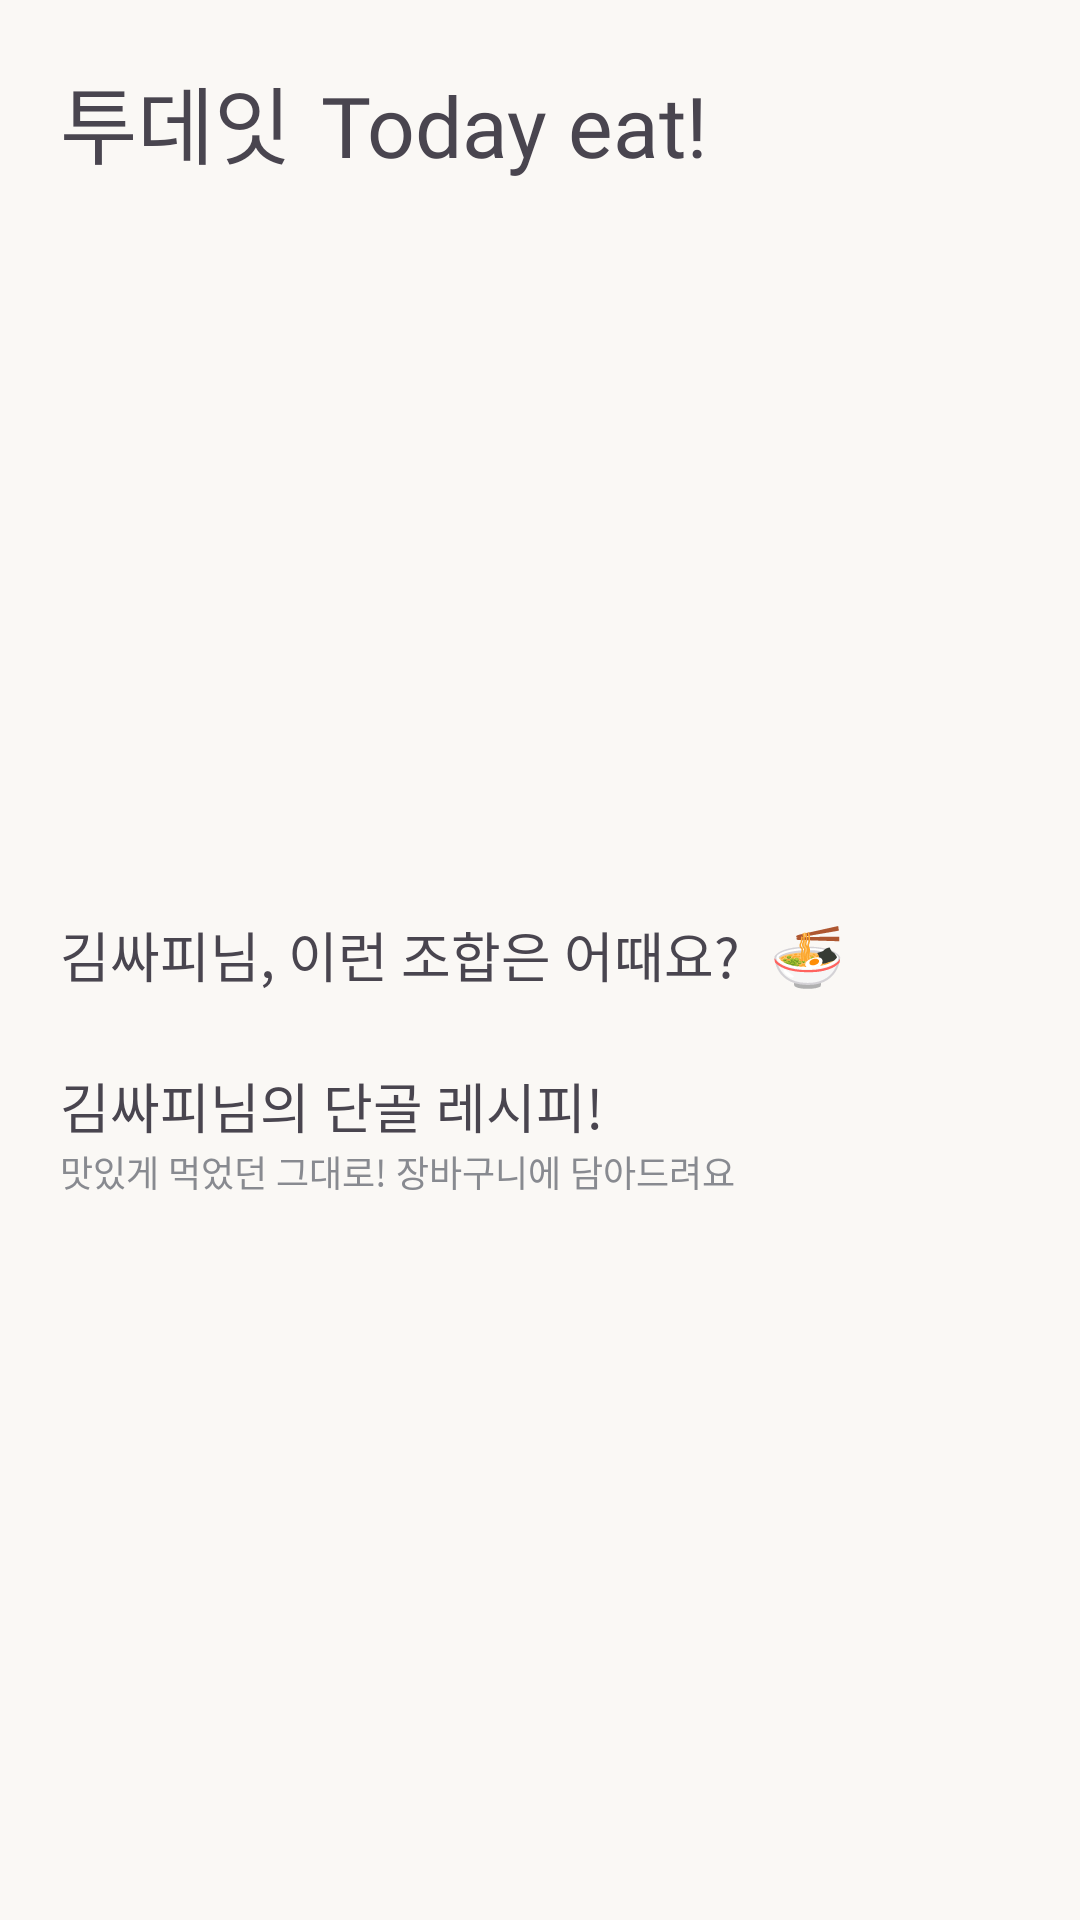

This screen was rendered from an Android layout file. Write that file and the resources it references.
<!-- AndroidManifest.xml: application theme Theme.SmartstoreUI -->
<!-- res/layout/fragment_home.xml -->
<?xml version="1.0" encoding="utf-8"?>
<androidx.core.widget.NestedScrollView xmlns:android="http://schemas.android.com/apk/res/android"
    android:layout_width="match_parent"
    android:layout_height="match_parent"
    android:background="@color/background_ivory"
    xmlns:app="http://schemas.android.com/apk/res-auto"
    android:orientation="vertical"
    android:backgroundTint="@color/background_ivory"
    >
    <LinearLayout
        android:orientation="vertical"
        android:layout_width="match_parent"
        android:layout_height="match_parent">
<LinearLayout
    android:layout_margin = "20dp"
    android:layout_width="wrap_content"
    android:layout_height="wrap_content"
    android:orientation="horizontal">


    <TextView
        android:layout_width="wrap_content"
        android:layout_height="wrap_content"
        android:fontFamily="@font/pretendard_extrabold"
        android:textSize="28sp"
        android:text="투데잇" />

    <TextView
        android:layout_width="wrap_content"
        android:layout_height="wrap_content"
        android:textSize="28sp"
        android:layout_marginHorizontal="10dp"
        android:fontFamily="@font/pretendard_extralight"
        android:text="Today eat!"/>
</LinearLayout>


        <androidx.viewpager2.widget.ViewPager2
            android:id="@+id/banner"
            android:layout_width="match_parent"
            android:layout_height="200dp"
            android:layout_marginBottom="12dp"
            android:clipToPadding="false"
            android:clipChildren="false"
            android:overScrollMode="never"
            app:layout_behavior="@string/appbar_scrolling_view_behavior"
            android:nestedScrollingEnabled="false"
            />
        <LinearLayout
            android:orientation="horizontal"
            android:layout_width="match_parent"
            android:layout_height="wrap_content"
            android:layout_gravity="center"
            android:gravity="center_vertical">

            <TextView
                android:id="@+id/name_text_home"
                android:layout_width="wrap_content"
                android:layout_height="wrap_content"
                android:text="김싸피님, 이런 조합은 어때요?"
                android:textSize="18sp"
                android:fontFamily="@font/pretendard_bold"
                android:layout_marginLeft="20dp"
                android:layout_marginVertical="12dp"/>

            <TextView
                android:layout_width="wrap_content"
                android:layout_height="wrap_content"
                android:text="🍜"
                android:textSize="20sp"
                android:layout_marginLeft="10dp"/>
        </LinearLayout>


    <androidx.recyclerview.widget.RecyclerView
        android:nestedScrollingEnabled="false"
        android:id="@+id/recyclerViewLatestOrder"
        android:layout_width="match_parent"
        android:layout_height="wrap_content"
        android:layout_marginHorizontal="20dp"
        app:layoutManager="androidx.recyclerview.widget.LinearLayoutManager"
        android:orientation="horizontal"/>


    <TextView
        android:id="@+id/name_text_combi"
        android:layout_width="wrap_content"
        android:layout_height="wrap_content"
        android:text="김싸피님의 단골 레시피!"
        android:textSize="18sp"
        android:fontFamily="@font/pretendard_bold"
        android:layout_marginHorizontal="20dp"
        android:layout_marginTop="12dp"/>

    <TextView
        android:layout_width="wrap_content"
        android:layout_height="wrap_content"
        android:text="맛있게 먹었던 그대로! 장바구니에 담아드려요"
        android:textColor="@color/text_gray"
        android:textSize="12sp"
        android:fontFamily="@font/pretendard_r"
        android:layout_marginBottom="12dp"
        android:layout_marginHorizontal= "20dp"/>


    <androidx.recyclerview.widget.RecyclerView
        android:id="@+id/recyclerViewNoticeOrder"
        android:nestedScrollingEnabled="false"
        android:layout_width="match_parent"
        android:layout_height="match_parent"
        android:layout_marginHorizontal="20dp"
        android:layout_marginBottom="20dp"
        app:layoutManager="androidx.recyclerview.widget.LinearLayoutManager"/>

        <ImageView
            android:layout_width="match_parent"
            android:layout_height="100dp"/>


    </LinearLayout>
</androidx.core.widget.NestedScrollView>
<!-- resources referenced by this layout -->
<resources>
  <color name="background_ivory">#FAF8F5</color>
  <color name="text_gray">#888A90</color>
  <style name="Theme.SmartstoreUI" parent="Theme.Material3.DayNight.NoActionBar">
          
          <item name="colorPrimary">@color/point_yellow</item>
          <item name="colorPrimaryVariant">@color/point_yellow</item>
  
          
          <item name="colorControlNormal">@color/coffee_light_gray</item>
          <item name="colorControlActivated">@color/coffee_point_red</item>
  
      </style>
  <color name="point_yellow">#FEA500</color>
  <color name="coffee_light_gray">#c7ccd3</color>
  <color name="coffee_point_red">#9d0200</color>
</resources>
